Photos from the image-classification dataset "corn_leaf_diseases" in the GitHub repository Zekken23/Dataset-skripsi-corn-disease. Its 4 classes are: common rust, corn leaf blight, gray leaf spot, insects damage.

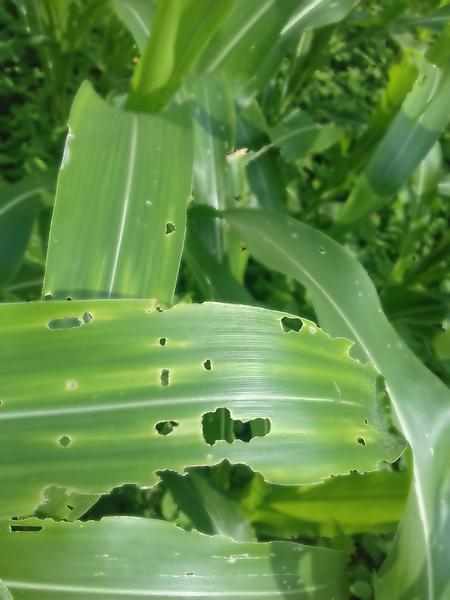
Label: insects damage

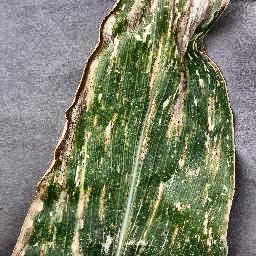
Label: gray leaf spot

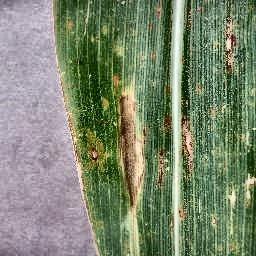
Label: corn leaf blight

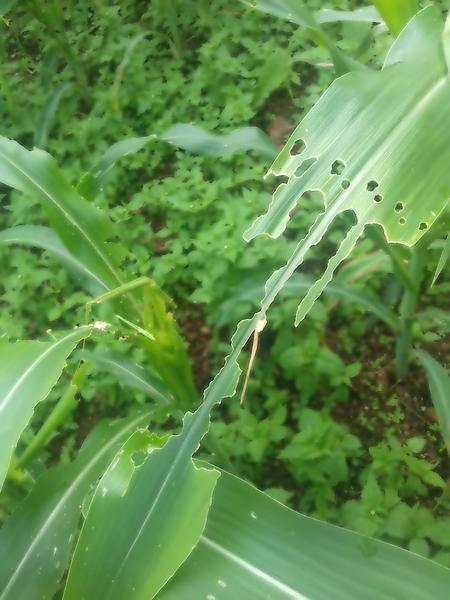
Label: insects damage

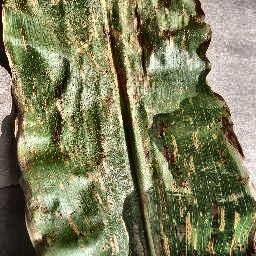
Label: gray leaf spot

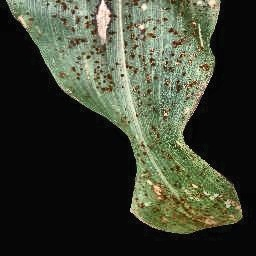
Label: common rust
